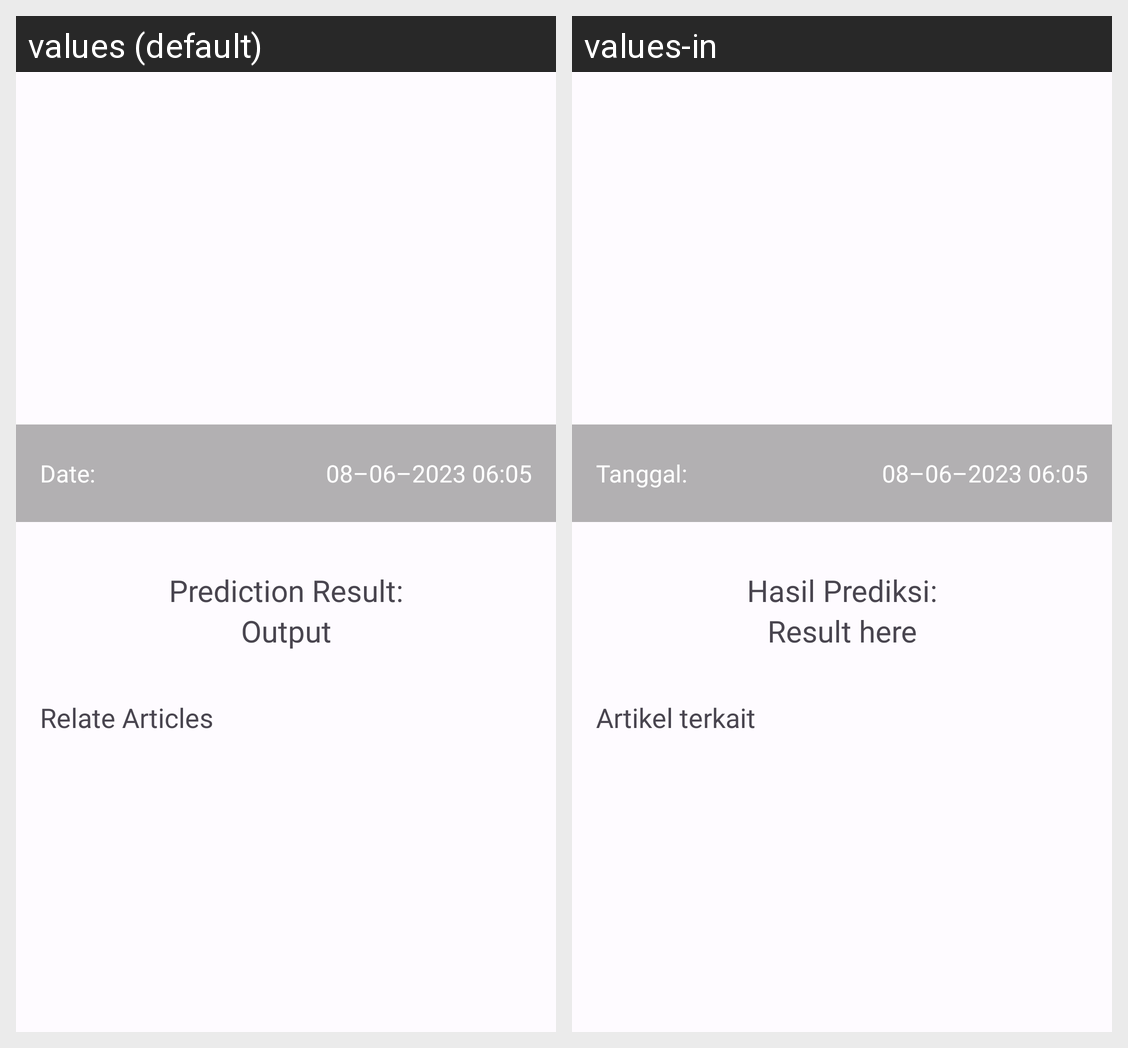

For this localized Android screen grid, give each drawn string resource with its value in every locale shown.
Android screen res/layout/activity_detail_xray_result.xml rendered under 2 locales, left to right: values (default), values-in. Device: Nexus 5 (rendered at 1080×1920; each locale shown at half size, 540×960, under a caption strip naming it); theme Theme.LungCare.
Strings drawn on this screen, with the default value and each locale's value (text and hints the layout hard-codes, and strings that could not be matched under every locale, appear in the picture but are not listed):

date
  values: Date:
  values-in: Tanggal:

dummy_date
  values: 08–06–2023 06:05
  values-in: 08–06–2023 06:05

prediction_result
  values: Prediction Result:
  values-in: Hasil Prediksi:

output
  values: Output
  values-in: Result here

relate_article
  values: Relate Articles
  values-in: Artikel terkait
